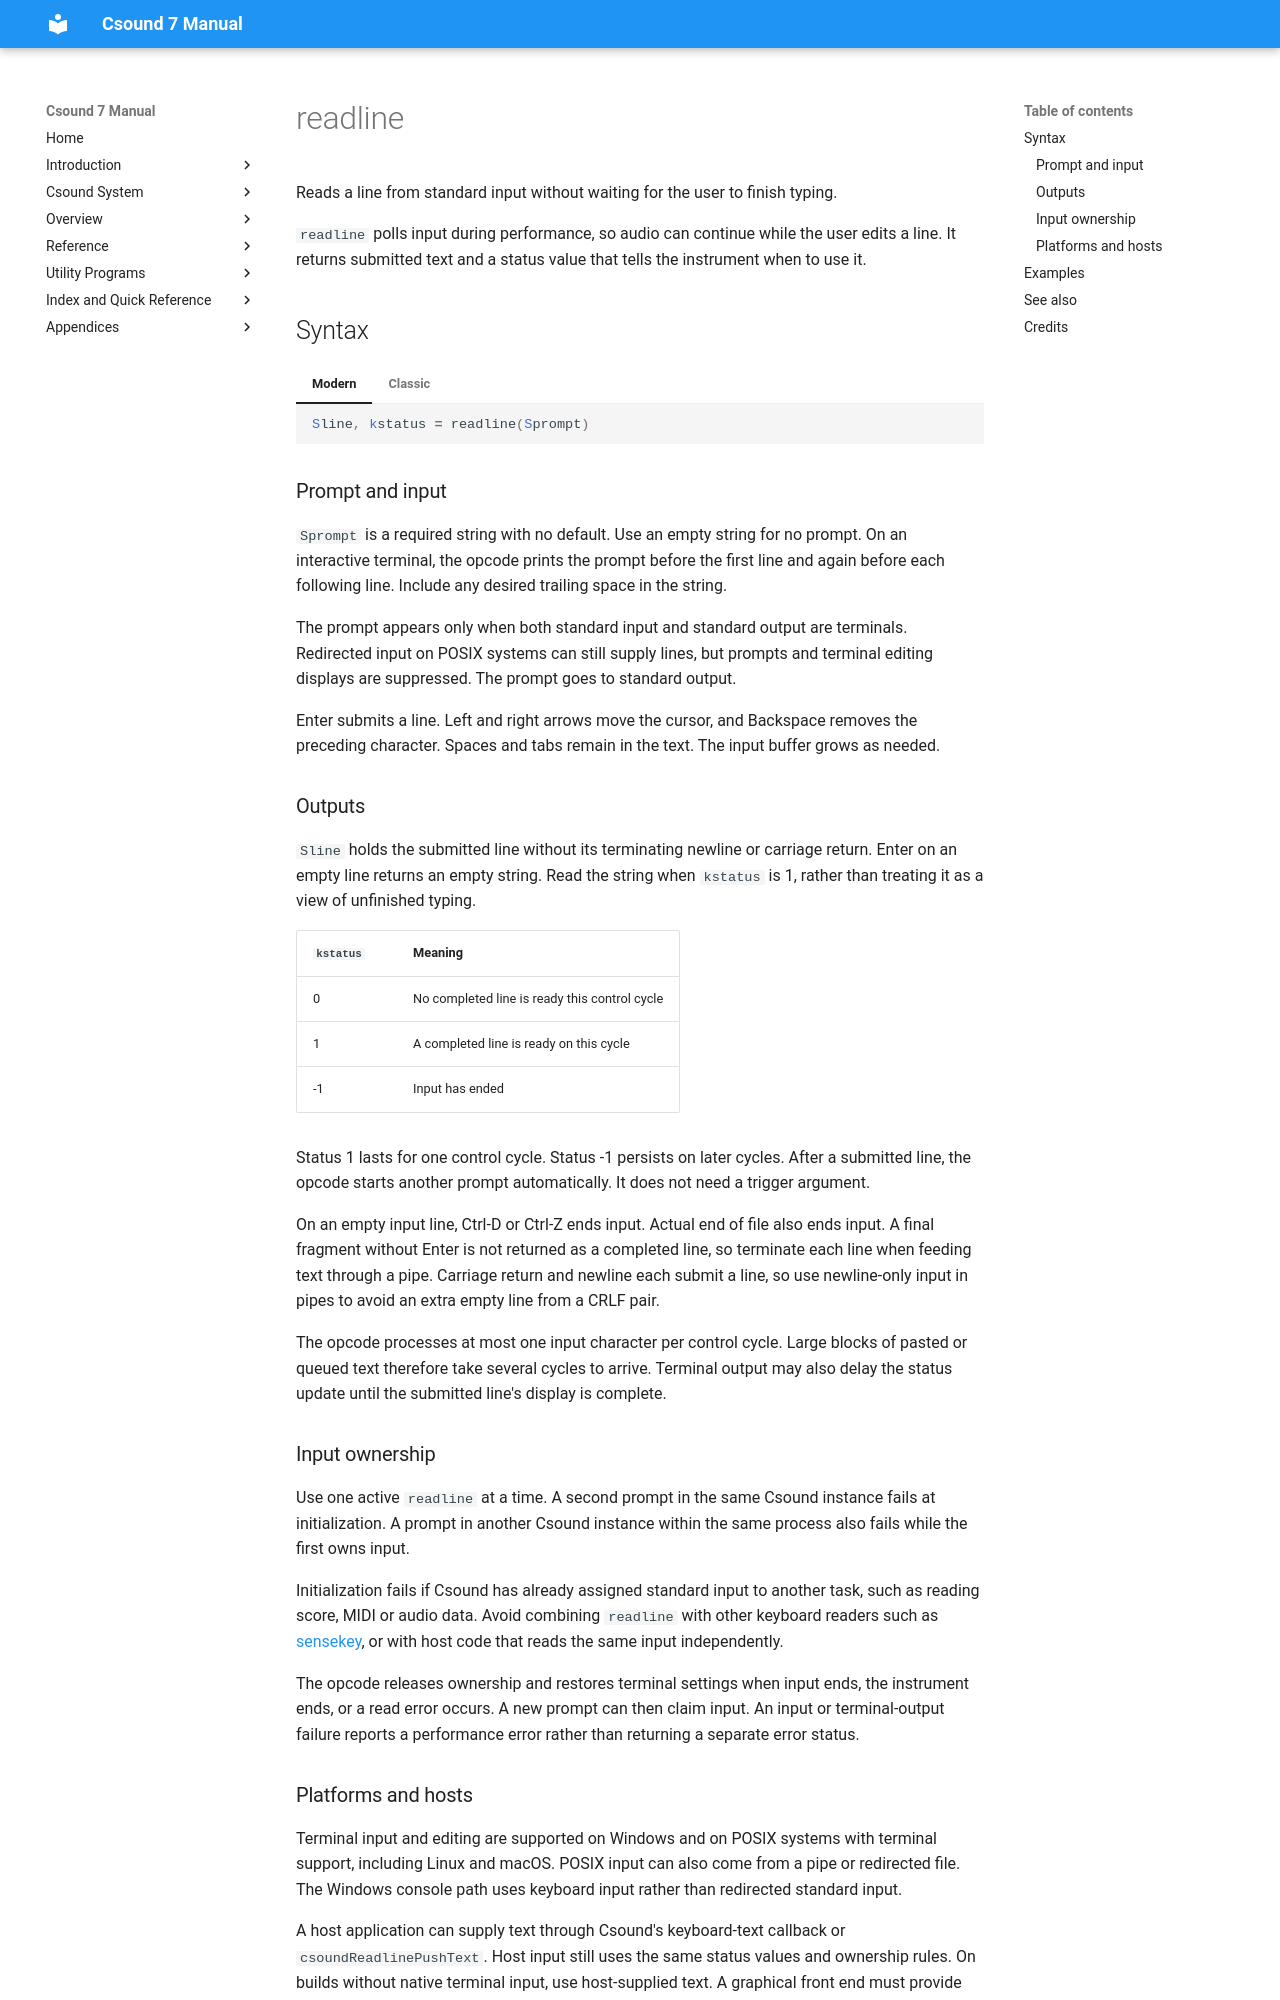

repository: csound/manual · page: opcodes/readline/index.html · generator: mkdocs

<!--
id:readline
category:Signal I/O:File I/O
-->
# readline
Reads a line from standard input without waiting for the user to finish typing.

`readline` polls input during performance, so audio can continue while the user edits a line. It returns submitted text and a status value that tells the instrument when to use it.

## Syntax

=== "Modern"
    ``` csound-orc
    Sline, kstatus = readline(Sprompt)
    ```

=== "Classic"
    ``` csound-orc
    Sline, kstatus readline Sprompt
    ```

### Prompt and input

`Sprompt` is a required string with no default. Use an empty string for no prompt. On an interactive terminal, the opcode prints the prompt before the first line and again before each following line. Include any desired trailing space in the string.

The prompt appears only when both standard input and standard output are terminals. Redirected input on POSIX systems can still supply lines, but prompts and terminal editing displays are suppressed. The prompt goes to standard output.

Enter submits a line. Left and right arrows move the cursor, and Backspace removes the preceding character. Spaces and tabs remain in the text. The input buffer grows as needed.

### Outputs

`Sline` holds the submitted line without its terminating newline or carriage return. Enter on an empty line returns an empty string. Read the string when `kstatus` is 1, rather than treating it as a view of unfinished typing.

| `kstatus` | Meaning |
| --- | --- |
| 0 | No completed line is ready this control cycle |
| 1 | A completed line is ready on this cycle |
| -1 | Input has ended |

Status 1 lasts for one control cycle. Status -1 persists on later cycles. After a submitted line, the opcode starts another prompt automatically. It does not need a trigger argument.

On an empty input line, Ctrl-D or Ctrl-Z ends input. Actual end of file also ends input. A final fragment without Enter is not returned as a completed line, so terminate each line when feeding text through a pipe. Carriage return and newline each submit a line, so use newline-only input in pipes to avoid an extra empty line from a CRLF pair.

The opcode processes at most one input character per control cycle. Large blocks of pasted or queued text therefore take several cycles to arrive. Terminal output may also delay the status update until the submitted line's display is complete.
